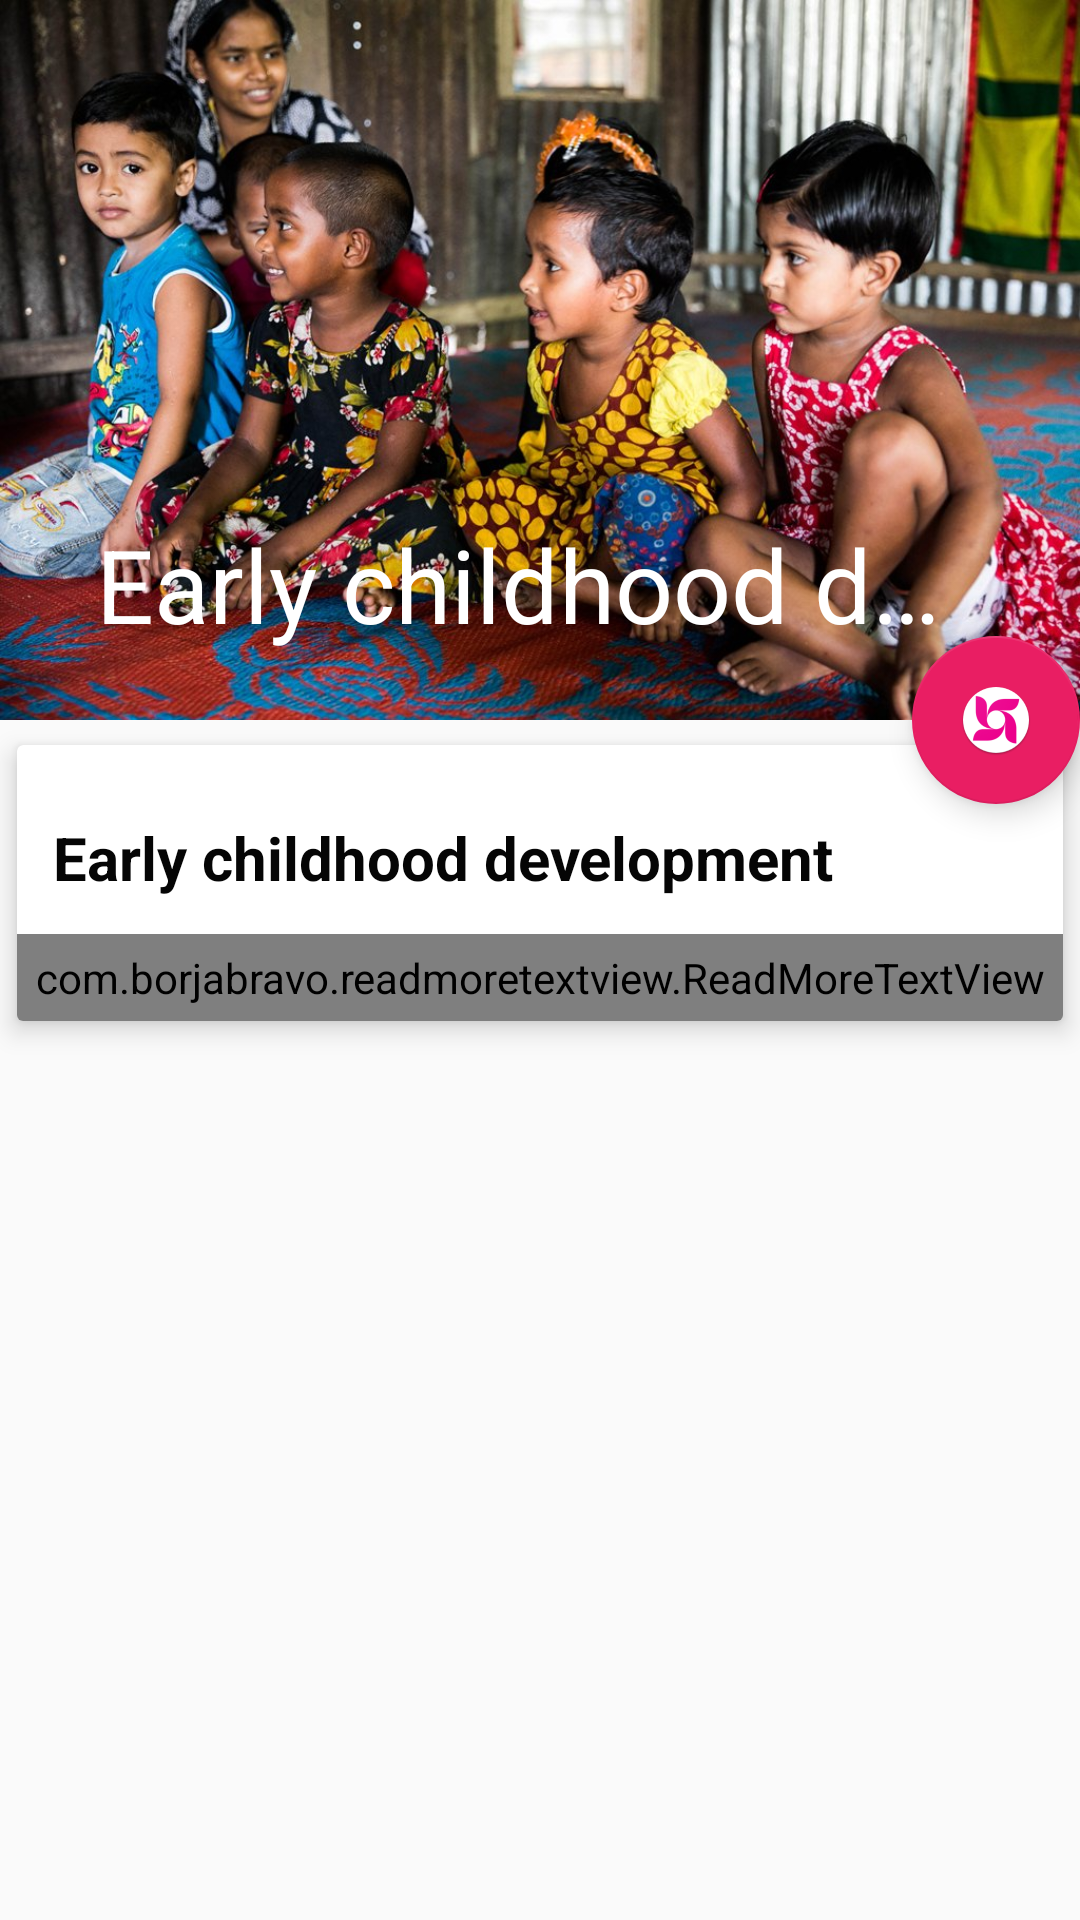

Here is an Android app screen rendered from its layout file. Give the layout XML and the strings, colors and styles it references.
<!-- AndroidManifest.xml: application theme AppTheme -->
<!-- res/layout/activity_early_child_dev2.xml -->
<?xml version="1.0" encoding="utf-8"?>
<android.support.design.widget.CoordinatorLayout xmlns:android="http://schemas.android.com/apk/res/android"
    xmlns:app="http://schemas.android.com/apk/res-auto"
    xmlns:tools="http://schemas.android.com/tools"
    android:layout_width="match_parent"
    android:layout_height="match_parent"
    tools:context="com.example.bakibillah.navigationbracedu.AtGlanceActivity">

    <android.support.design.widget.AppBarLayout
        android:id="@+id/app_bar_layout"
        android:layout_width="match_parent"
        android:layout_height="wrap_content"
        android:theme="@style/ThemeOverlay.AppCompat.Dark.ActionBar"
        android:fitsSystemWindows="true">
        <android.support.design.widget.CollapsingToolbarLayout
            android:layout_width="match_parent"
            android:layout_height="240dp"
            app:layout_scrollFlags="scroll|exitUntilCollapsed"
            app:contentScrim="?attr/colorPrimary"
            app:expandedTitleTextAppearance="@android:color/transparent"
            android:fitsSystemWindows="true">

            <ImageView
                android:src="@drawable/ecd2"
                app:layout_collapseMode="parallax"
                android:layout_width="match_parent"
                android:layout_height="240dp" />

            <android.support.v7.widget.Toolbar
                android:id="@+id/toolbar_at_a_glance"
                android:layout_width="match_parent"
                android:layout_height="?attr/actionBarSize"
                app:popupTheme="@style/ThemeOverlay.AppCompat.Light"
                app:title="@string/early_childhood_development"
                app:layout_collapseMode="pin"/>

        </android.support.design.widget.CollapsingToolbarLayout>

    </android.support.design.widget.AppBarLayout>

    <android.support.v4.widget.NestedScrollView
        android:layout_width="match_parent"
        android:layout_height="wrap_content"
        android:clipToPadding="false"
        app:layout_behavior="@string/appbar_scrolling_view_behavior">

        <android.support.v7.widget.CardView
            android:layout_width="match_parent"
            android:layout_height="wrap_content"
            android:layout_marginBottom="16dp"
            app:cardElevation="5dp"
            app:cardUseCompatPadding="true"
            >

            <LinearLayout
                android:layout_width="match_parent"
                android:layout_height="wrap_content"
                android:orientation="vertical"
                >

                <TextView
                    android:textColor="@color/colorPrimaryText"
                    android:text="@string/early_childhood_development"
                    android:textStyle="bold"
                    android:layout_marginTop="12dp"
                    android:textSize="20sp"
                    android:padding="12dp"
                    android:layout_width="wrap_content"
                    android:layout_height="wrap_content" />

                <com.borjabravo.readmoretextview.ReadMoreTextView
                    android:id="@+id/readMoreTextView"
                    android:layout_width="match_parent"
                    android:layout_height="wrap_content"
                    android:text="@string/ecd_details"
                    android:textSize="16sp"
                    app:trimExpandedText="Read More"
                    app:trimCollapsedText="Show Less"
                    app:trimMode="trimModeLine"
                    app:trimLines="16"
                    android:padding="5dp"
                    app:colorClickableText="@color/colorAccent"/>
                
            </LinearLayout>
        </android.support.v7.widget.CardView>

    </android.support.v4.widget.NestedScrollView>

    <android.support.design.widget.FloatingActionButton
        android:layout_width="wrap_content"
        android:layout_height="wrap_content"

        android:src="@mipmap/ic_brac1"
        app:backgroundTint="@color/colorPrimary"
        app:elevation="6dp"
        app:layout_anchor="@id/app_bar_layout"
        app:layout_anchorGravity="bottom|right|end"
        app:pressedTranslationZ="12dp" />


</android.support.design.widget.CoordinatorLayout>
<!-- resources referenced by this layout -->
<resources>
  <color name="colorAccent">#66BB6A</color>
  <color name="colorPrimary">#e91e63</color>
  <color name="colorPrimaryText">#050505</color>
  <string name="app_name">BRAC Education Program</string>
  <string name="at_a_pub_time">Friday, 15 January 2016 18:00</string>
  <string name="early_childhood_development">Early childhood development</string>
  <string name="ecd_details">
          "<p>In the quest to ensure qualitative early childhood education for children of ages 3-5 and prop up national stipulation, BRAC Education Programme launched a two-year integrated play-based early childhood development (ECD) centre in collaboration with BRAC-Institute of Educational Development (BIED) and BRAC Health, Nutrition and Population Programme. A total of 20 ECD centres were opened in Muktagacha and Mymensing in January 2014. Having immense community response, 220 more centres were opened in 2015 in five upazilas ie, Mymensing Sadar, Gouripur, Trishal, Fulbaria, Muktagacha and Gaforgaon of Mymensing district.</p>
          <br /> <br />
          <p>The aim of this intervention is to stimulate children’s learning capability in a playful environment, improve children’s health and nutrition and raise community awareness.</p>
          <br /> <br />
          <b>Key features</b>
          <br /><br />
  
          * One-room centre,  3 to 5-year-old children.<br />
          * No tuition fees and flexible school timing.<br />
          * Class duration 2 hours, 5 days in a week.<br />
          * Play-based curriculum<br />
          * Group learning and emphasis on participatory activities<br />
          * Needs-based curriculum material<br />
          * Well trained staffs and caregivers on ECD<br />
          * Participation of parents and community<br />
          * Mothers volunteering in the centre<br />
          * Outdoor play space Home visit by caregivers Health check-ups"
      </string>
  <color name="colorPrimaryDark">#FF4081</color>
</resources>
